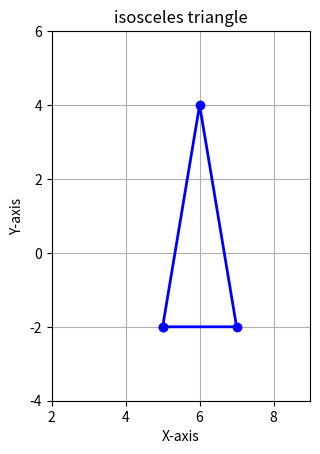

Python code for this plot: (Note: this script raises an exception after producing the figure.)
import numpy as np
import matplotlib.pyplot as plt

# Define the vertices of the triangle
points = np.array([
    [5, -2],   # A
    [6, 4],   # B
    [7, -2], # C
])

# Close the triangle (repeat first point)
points = np.vstack([points, points[0]])

# Plot
plt.plot(points[:,0], points[:,1], "bo-", linewidth=2)
plt.xlim([2,9])
plt.ylim([-4,6])
plt.title("isosceles triangle")
plt.xlabel("X-axis")
plt.ylabel("Y-axis")
plt.gca().set_aspect("equal")
plt.grid(True)
plt.savefig('figs/triangle2.png')
plt.show()
